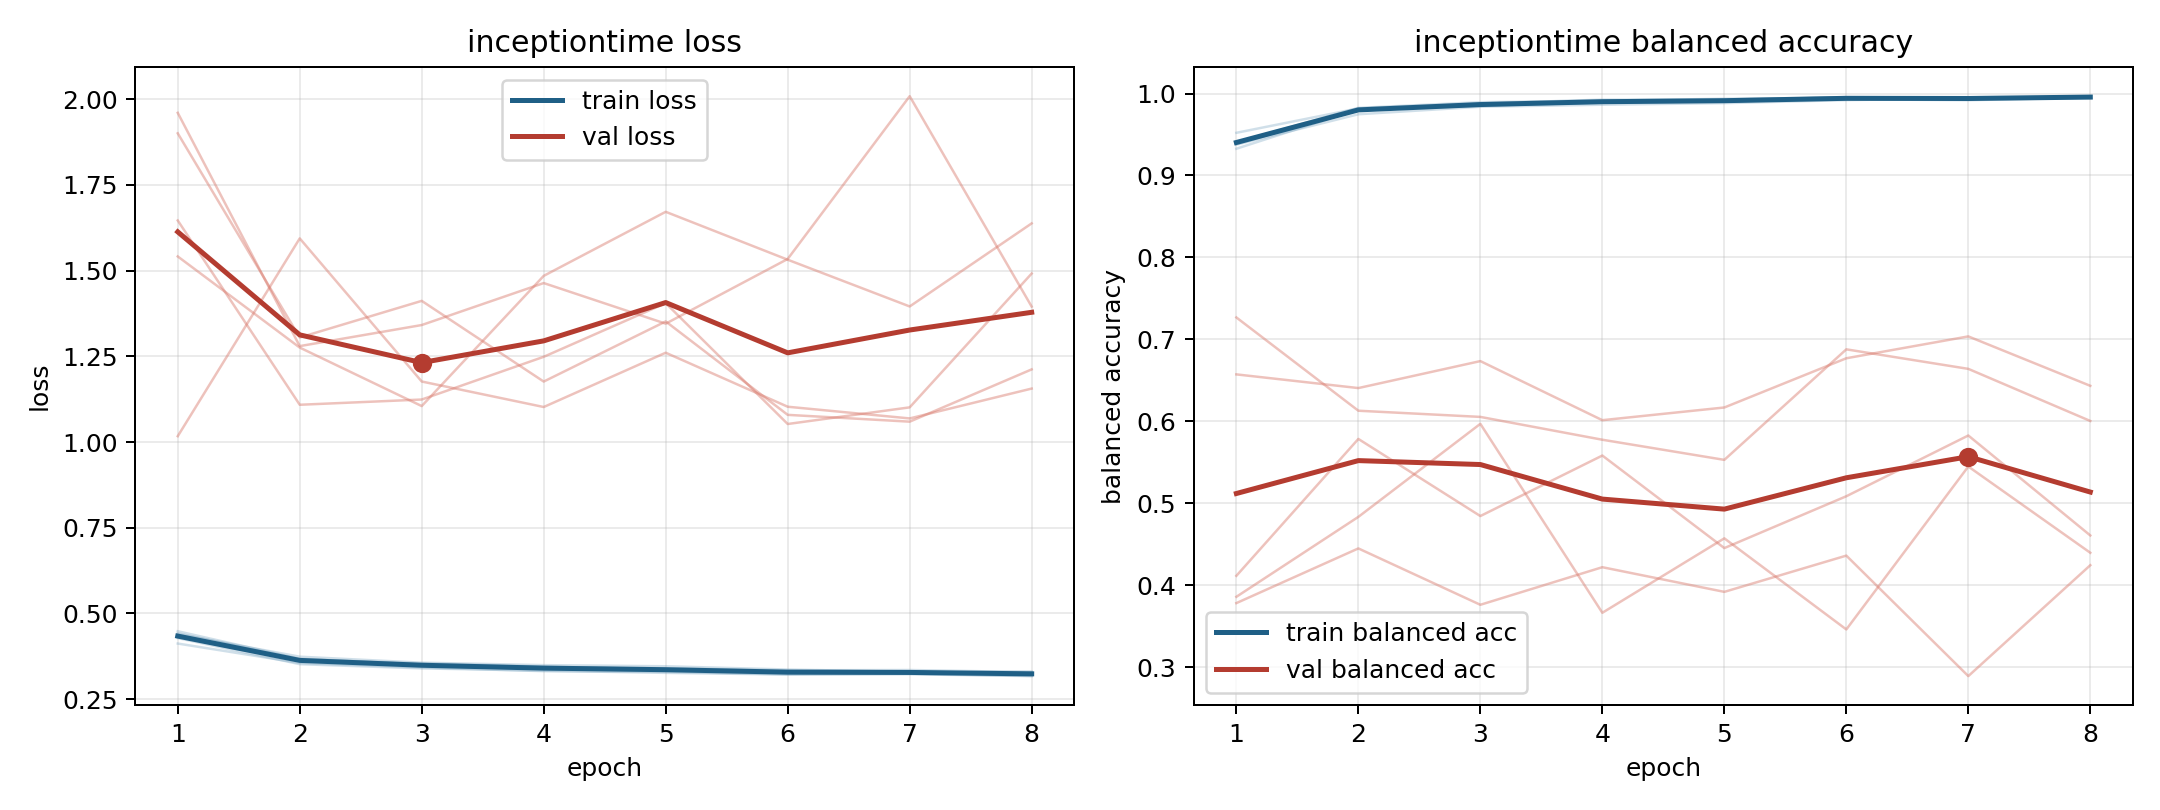

The data file committed next to this chart (first rows):
model, fold, epoch, train_loss, train_balanced_accuracy, val_loss, val_balanced_accuracy
inceptiontime, 1, 1, 0.4481, 0.9326, 1.017, 0.7268
inceptiontime, 1, 2, 0.3675, 0.9808, 1.594, 0.6131
inceptiontime, 1, 3, 0.3512, 0.9867, 1.177, 0.6055
inceptiontime, 1, 4, 0.3435, 0.9907, 1.102, 0.5777
inceptiontime, 1, 5, 0.3401, 0.9902, 1.261, 0.5531
inceptiontime, 1, 6, 0.334, 0.993, 1.103, 0.6879
inceptiontime, 1, 7, 0.3349, 0.9918, 1.069, 0.6641
inceptiontime, 1, 8, 0.3288, 0.9951, 1.156, 0.6006
inceptiontime, 2, 1, 0.4282, 0.9406, 1.96, 0.3784
inceptiontime, 2, 2, 0.352, 0.9824, 1.28, 0.4451
inceptiontime, 2, 3, 0.3396, 0.9894, 1.341, 0.3764
inceptiontime, 2, 4, 0.3329, 0.9913, 1.464, 0.4222
inceptiontime, 2, 5, 0.3266, 0.9936, 1.345, 0.3921
inceptiontime, 2, 6, 0.3218, 0.9949, 1.534, 0.4363
inceptiontime, 2, 7, 0.3225, 0.9948, 2.009, 0.2894
inceptiontime, 2, 8, 0.3171, 0.9959, 1.395, 0.4246
inceptiontime, 3, 1, 0.4121, 0.9521, 1.646, 0.6574
inceptiontime, 3, 2, 0.3555, 0.9819, 1.109, 0.6407
inceptiontime, 3, 3, 0.3425, 0.9879, 1.124, 0.6736
inceptiontime, 3, 4, 0.3315, 0.9925, 1.249, 0.6015
inceptiontime, 3, 5, 0.3296, 0.9925, 1.405, 0.617
inceptiontime, 3, 6, 0.322, 0.9952, 1.053, 0.6771
inceptiontime, 3, 7, 0.3241, 0.9936, 1.101, 0.7037
inceptiontime, 3, 8, 0.3176, 0.9967, 1.492, 0.6434
inceptiontime, 4, 1, 0.4394, 0.9377, 1.901, 0.4117
inceptiontime, 4, 2, 0.3738, 0.9747, 1.305, 0.5786
inceptiontime, 4, 3, 0.3563, 0.9838, 1.412, 0.4846
inceptiontime, 4, 4, 0.3491, 0.9863, 1.176, 0.5584
inceptiontime, 4, 5, 0.3458, 0.9883, 1.352, 0.4455
inceptiontime, 4, 6, 0.3363, 0.9919, 1.079, 0.5087
inceptiontime, 4, 7, 0.3295, 0.9943, 1.059, 0.5828
inceptiontime, 4, 8, 0.325, 0.9959, 1.212, 0.4609
inceptiontime, 5, 1, 0.4418, 0.9383, 1.541, 0.3861
inceptiontime, 5, 2, 0.366, 0.9801, 1.276, 0.4836
inceptiontime, 5, 3, 0.3545, 0.9849, 1.105, 0.5971
inceptiontime, 5, 4, 0.345, 0.9892, 1.485, 0.3666
inceptiontime, 5, 5, 0.337, 0.9915, 1.672, 0.4574
inceptiontime, 5, 6, 0.3291, 0.9956, 1.532, 0.3463
inceptiontime, 5, 7, 0.3281, 0.9952, 1.396, 0.545
inceptiontime, 5, 8, 0.3304, 0.9945, 1.638, 0.4398
